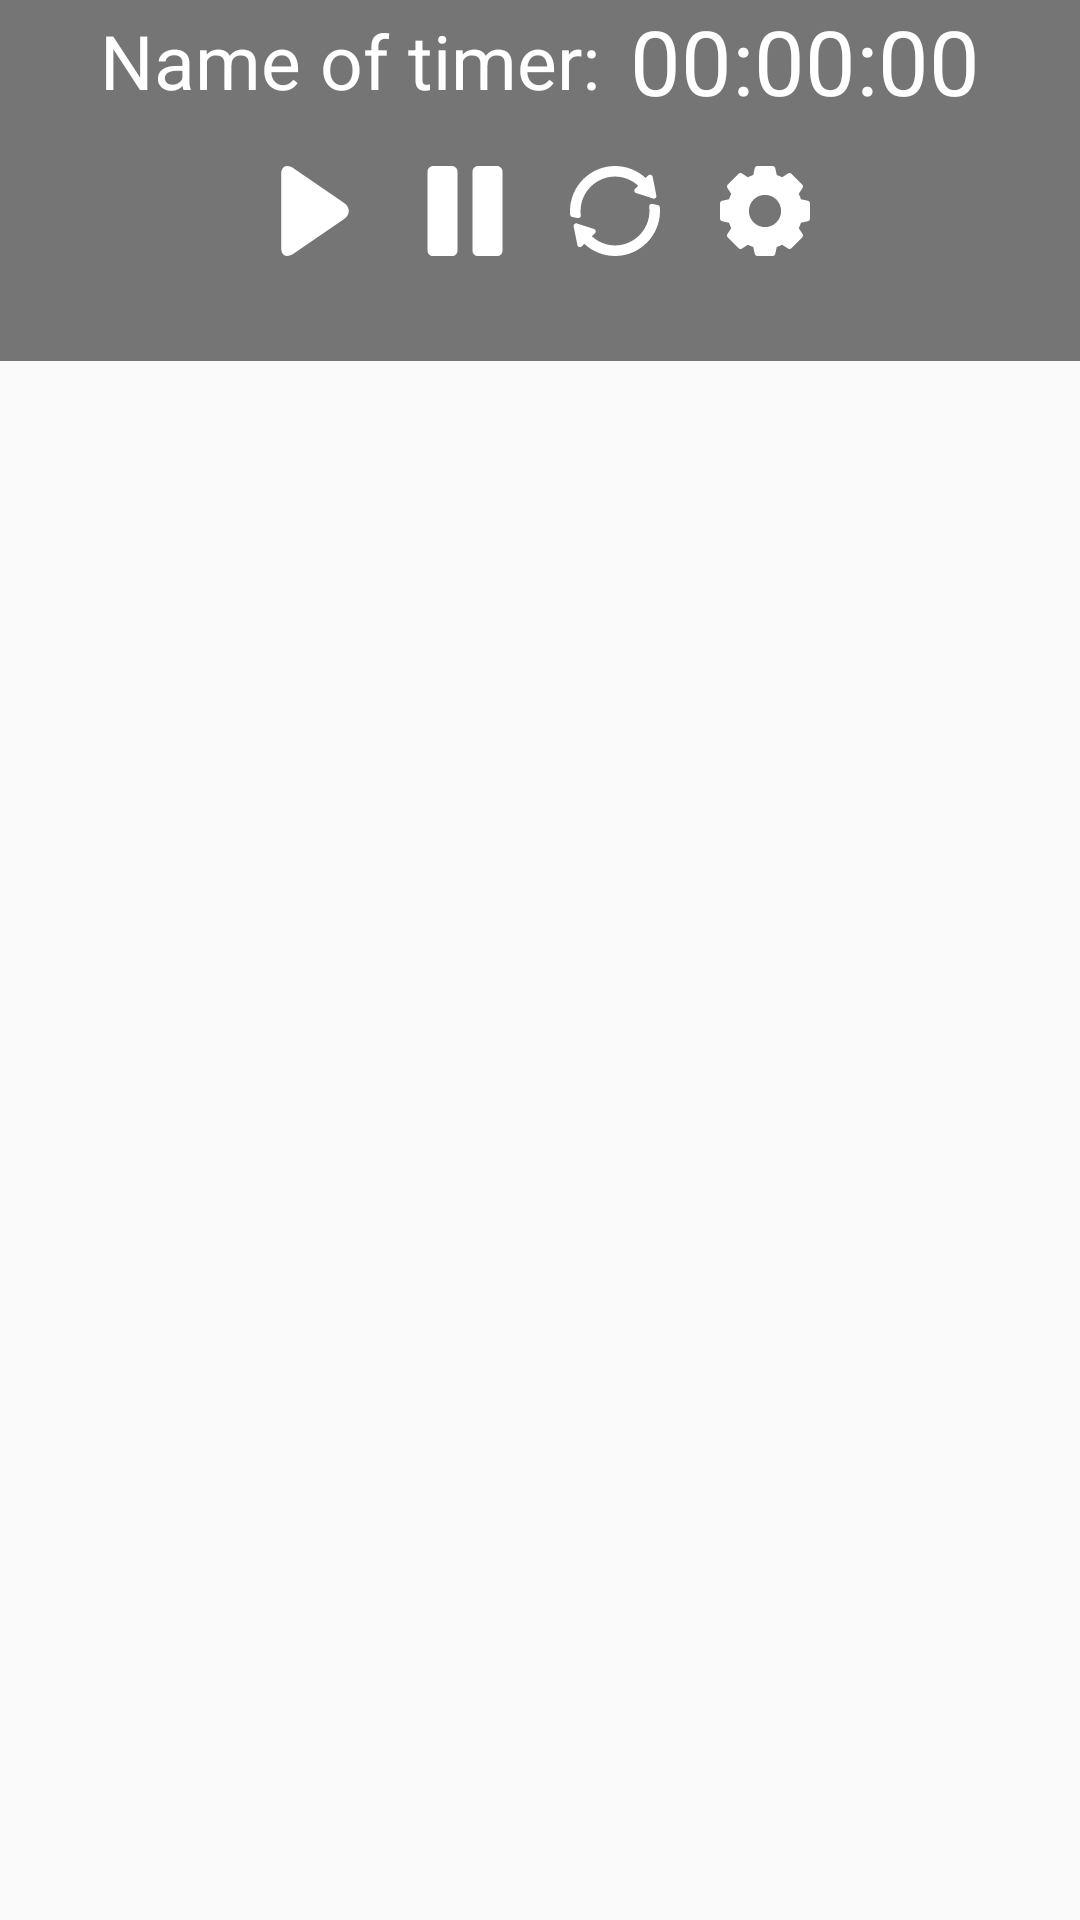

This screen was rendered from an Android layout file. Write that file and the resources it references.
<!-- AndroidManifest.xml: application theme AppTheme -->
<!-- res/layout/fragment_timer.xml -->
<?xml version="1.0" encoding="utf-8"?>
<LinearLayout xmlns:android="http://schemas.android.com/apk/res/android"
    xmlns:tools="http://schemas.android.com/tools"
    android:layout_width="match_parent"
    android:layout_height="wrap_content"
    xmlns:app="http://schemas.android.com/apk/res-auto"
    tools:context=".stopwatch.StopWatchFragment"
    android:id="@+id/timer_fragment"
    android:orientation="vertical"
    >

        <FrameLayout
            android:layout_width="match_parent"
            android:layout_height="wrap_content"
            android:background="@color/StopWatchFragmentColor">
            <LinearLayout
                android:layout_width="match_parent"
                android:layout_height="wrap_content"
                android:gravity="center_horizontal"
                android:orientation="vertical">

                <LinearLayout
                    android:layout_width="match_parent"
                    android:layout_height="wrap_content"
                    android:gravity="center"
                    android:orientation="horizontal"
                    android:layout_marginBottom="15dp"
                    android:layout_toStartOf="@+id/start_button_timer">

                    <TextView
                        android:id="@+id/timer_name"
                        android:layout_width="wrap_content"
                        android:layout_height="wrap_content"
                        android:text="Name of timer:"
                        android:textSize="25sp"
                        android:textColor="#ffffff"
                        android:layout_marginEnd="10dp"
                        android:layout_toStartOf="@+id/timer_value_text"/>



                    <TextView
                        android:id="@+id/timer_value_text"
                        android:layout_width="wrap_content"
                        android:layout_height="wrap_content"
                        android:text="00:00:00"
                        android:textSize="30sp"
                        android:textColor="#ffffff"
                        />

                </LinearLayout>



                <LinearLayout
                    android:layout_width="match_parent"
                    android:layout_height="wrap_content"
                    android:gravity="center_horizontal"
                    android:orientation="horizontal">

                    <Button
                        android:id="@+id/start_button_timer"
                        android:layout_width="50dp"
                        android:layout_height="50dp"
                        android:background="#00000000"
                        android:drawableTop="@drawable/ic_play"
                        android:layout_toStartOf="@+id/stop_button_timer"
                        />

                    <Button
                        android:layout_width="50dp"
                        android:layout_height="50dp"
                        android:id="@+id/stop_button_timer"
                        android:background="#00000000"
                        android:drawableTop="@drawable/ic_pause"
                        android:layout_marginBottom="15dp"
                        android:layout_toStartOf="@+id/reset_button_timer"/>

                    <Button
                        android:id="@+id/reset_button_timer"
                        android:layout_width="50dp"
                        android:layout_height="50dp"
                        android:layout_toStartOf="@+id/setting_button_timer"
                        android:background="#00000000"
                        android:drawableTop="@drawable/ic_refresh"/>

                    <Button
                        android:id="@+id/setting_button_timer"
                        android:layout_width="50dp"
                        android:layout_height="50dp"
                        android:background="#00000000"
                        android:drawableTop="@drawable/ic_settings" />

                </LinearLayout>


                <FrameLayout
                    android:layout_width="match_parent"
                    android:layout_height="wrap_content"
                    android:background="@color/SettingsFragmentColor"
                    android:id="@+id/set_timer_container"/>
                <FrameLayout
                    android:layout_width="match_parent"
                    android:layout_height="wrap_content"
                    android:background="@color/SettingsFragmentColor"
                    android:id="@+id/settings_container"/>


            </LinearLayout>

        </FrameLayout>

    </LinearLayout>
<!-- resources referenced by this layout -->
<resources>
  <color name="SettingsFragmentColor">#5E5E5E</color>
  <color name="StopWatchFragmentColor">#757575</color>
  <!-- drawable ic_pause (drawable) -->
  <vector android:height="30dp" android:viewportHeight="512"
      android:viewportWidth="512" android:width="30dp" xmlns:android="http://schemas.android.com/apk/res/android">
      <path android:fillColor="#FFFFFF" android:pathData="M181.333,0H74.667c-17.643,0 -32,14.357 -32,32v448c0,17.643 14.357,32 32,32h106.667c17.643,0 32,-14.357 32,-32V32C213.333,14.357 198.976,0 181.333,0z"/>
      <path android:fillColor="#FFFFFF" android:pathData="M437.333,0H330.667c-17.643,0 -32,14.357 -32,32v448c0,17.643 14.357,32 32,32h106.667c17.643,0 32,-14.357 32,-32V32C469.333,14.357 454.976,0 437.333,0z"/>
  </vector>
  <!-- drawable ic_play (drawable) -->
  <vector android:height="30dp" android:viewportHeight="494.148"
      android:viewportWidth="494.148" android:width="30dp" xmlns:android="http://schemas.android.com/apk/res/android">
      <path android:fillColor="#FFFFFF" android:pathData="M405.284,201.188L130.804,13.28C118.128,4.596 105.356,0 94.74,0C74.216,0 61.52,16.472 61.52,44.044v406.124c0,27.54 12.68,43.98 33.156,43.98c10.632,0 23.2,-4.6 35.904,-13.308l274.608,-187.904c17.66,-12.104 27.44,-28.392 27.44,-45.884C432.632,229.572 422.964,213.288 405.284,201.188z"/>
  </vector>
  <!-- drawable ic_refresh (drawable) -->
  <vector android:height="30dp" android:viewportHeight="512"
      android:viewportWidth="512" android:width="30dp" xmlns:android="http://schemas.android.com/apk/res/android">
      <path android:fillColor="#FFFFFF" android:pathData="m61.496,279.609c-0.988,-8.234 -1.496,-16.414 -1.496,-23.609 0,-107.402 88.598,-196 196,-196 50.098,0 97,20.199 131.5,51.699l-17.301,17.602c-3.898,3.898 -5.398,9.598 -3.898,15 1.801,5.098 6,9 11.398,10.199 3.02,0.605 102.215,32.57 95.898,31.301 8.035,2.676 19.918,-5.895 17.703,-17.699 -0.609,-3.023 -22.57,-113.215 -21.301,-106.902 -1.199,-5.398 -5.102,-9.898 -10.5,-11.398 -5.098,-1.5 -10.801,0 -14.699,3.898l-14.699,14.398c-45.301,-42.297 -107.504,-68.098 -174.102,-68.098 -140.699,0 -256,115.301 -256,256v0.598c0,8.457 0.387,14.992 0.836,19.992 0.598,6.625 5.48,12.051 12.004,13.359l30.816,6.16c10.031,2.008 19.051,-6.402 17.84,-16.5zM61.496,279.609"/>
      <path android:fillColor="#FFFFFF" android:pathData="m499.25,222.027 l-30.906,-6.297c-10.043,-2.047 -19.125,6.371 -17.891,16.516 1.07,8.754 1.547,17.266 1.547,23.754 0,107.398 -88.598,196 -196,196 -50.098,0 -97,-20.199 -131.5,-52l17.301,-17.301c3.898,-3.898 5.398,-9.598 3.898,-15 -1.801,-5.102 -6,-9 -11.398,-10.199 -3.02,-0.609 -102.215,-32.57 -95.898,-31.301 -5.102,-0.898 -10.203,0.602 -13.5,4.199 -3.602,3.301 -5.102,8.699 -4.203,13.5 0.609,3.02 22.574,112.211 21.305,105.898 1.195,5.402 5.098,9.902 10.496,11.398 6.262,1.57 11.488,-0.328 14.699,-3.898l14.402,-14.398c45.297,42.301 107.5,69.102 174.398,69.102 140.699,0 256,-115.301 256,-256v-0.902c0,-6.648 -0.242,-13.176 -0.797,-19.664 -0.57,-6.629 -5.434,-12.074 -11.953,-13.406zM499.25,222.027"/>
  </vector>
  <style name="AppTheme" parent="Theme.AppCompat.Light.DarkActionBar">
          
          <item name="colorPrimary">@color/primary</item>
          <item name="colorPrimaryDark">@color/primary_dark</item>
          <item name="colorAccent">@color/accent</item>
      </style>
  <color name="primary">#4A4A4A</color>
  <color name="primary_dark">#760059</color>
  <color name="accent">#760059</color>
</resources>
